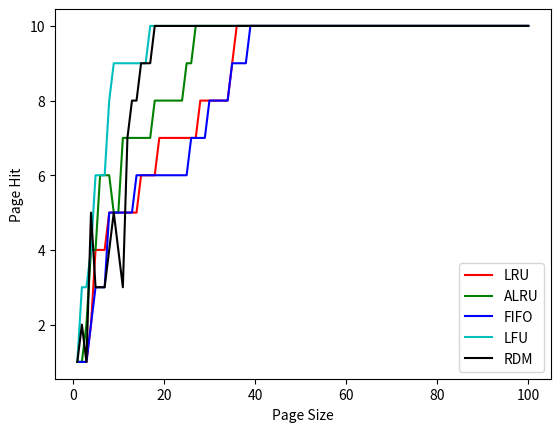

This figure's Python source:

import random
import matplotlib.pyplot as plt
class PageReplace(object):
	def __init__(self):
		self.frame_seq = []
		self.frame_num = 0
		self.page_size = 0
		self.hit = 0
		self.miss = 0
		self.page_mem = []
		self.total_ref = 0
		self.gen_data()

	def gen_data(self):
		self.frame_num = int(random.random()*100)
		
		for i in range(self.frame_num):
			self.frame_seq.append(int(random.random()*100))
		
	def reset_data(self):
		self.hit = 0
		self.miss = 0
		self.total_ref = 0
		self.page_mem = []


	def LRU(self):
		self.reset_data()
		
		for frame in self.frame_seq:
			if frame in self.page_mem:
				index = self.page_mem.index(frame)
				del self.page_mem[index]
				self.page_mem.insert(0, frame)
				self.total_ref += 1
				self.hit += 1
			elif len(self.page_mem)<self.page_size:
				self.page_mem.insert(0, frame)
				self.total_ref += 1
				self.miss += 1
			elif len(self.page_mem)>=self.page_size:
				del self.page_mem[len(self.page_mem)-1]
				self.page_mem.insert(0, frame)
				self.total_ref += 1
				self.miss += 1
			

	def FIFO(self):
		self.reset_data()
		
		for frame in self.frame_seq:
			if frame in self.page_mem:
				self.total_ref += 1
				self.hit += 1
			elif len(self.page_mem)<self.page_size:
				self.page_mem.insert(0, frame)
				self.total_ref += 1
				self.miss += 1
			else:
				del self.page_mem[len(self.page_mem)-1]
				self.page_mem.insert(0, frame)
				self.total_ref += 1
				self.miss += 1
			
	def LFU(self):
		self.reset_data()
		
		for frame in self.frame_seq:
			flag = 0
			for page in self.page_mem:
				if page[0]== frame:
					self.page_mem[self.page_mem.index(page)][1]+= 1
					flag = 1
					self.total_ref += 1
					self.hit += 1
					break
			if flag == 0:
				if len(self.page_mem) < self.page_size:
					self.page_mem.insert(0,[frame,1])
					self.total_ref += 1
					self.miss += 1
				else:
					minpage = [10e9,10e9]
					for page in self.page_mem:
						if minpage[1] > page[1]:
							minpage = page
					del self.page_mem[self.page_mem.index(minpage)]
					self.page_mem.insert(0,[frame,1])
					self.total_ref += 1
					self.miss += 1
			

	def RDM(self):
		self.reset_data()
		
		for frame in self.frame_seq:
			if frame in self.page_mem:
				self.total_ref += 1
				self.hit += 1
			elif len(self.page_mem)<self.page_size:
				self.page_mem.insert(0, frame)
				self.total_ref += 1
				self.miss += 1
			else:
				del self.page_mem[(int(random.random()*10))%self.page_size]
				self.page_mem.insert(0, frame)
				self.total_ref += 1
				self.miss += 1
			
	
	def ALRU(self):
		self.reset_data()
		
		for frame in self.frame_seq:
			flag = 0
			for page in self.page_mem:
				if page[0] == frame:
					page[1] = 1
					self.hit += 1
					self.total_ref += 1
					flag = 1
					break
			if flag == 0:
				if len(self.page_mem)<self.page_size:
					self.page_mem.insert(0, [frame,0])
					self.total_ref += 1
					self.miss += 1
				else:
					el = self.page_mem[0]
					jflag = 0
					for pos,page in enumerate(self.page_mem):
						if page[1] == 0:
							for ipos,ipage in enumerate(self.page_mem[pos:]):
								if ipage[1] == 1:
									for jpos,jpage in enumerate(self.page_mem[ipos:]):
										if jpage[1] == 0:
											jflag = 1
											el = jpage
											break
									if jflag == 0:
										for jpos,jpage in enumerate(self.page_mem):
											if jpage[1] == 0:
												jflag = 1
												el = jpage
												break
								if jflag:
									break
						if jflag:
							break
					
					del self.page_mem[self.page_mem.index(el)]
					self.page_mem.insert(0, [frame,0])
					self.total_ref += 1
					self.miss += 1
			

if __name__ == '__main__':
	pageObj = PageReplace()
	pagesizelist = [i for i in range(1,101)]
	hitratiolist_lru = []
	hitratiolist_alru = []
	hitratiolist_fifo = []
	hitratiolist_rdm = []
	
	hitratiolist_lfu = []

	print('Frame Sequence :\n',pageObj.frame_seq)
	for i in range(1,101):
		pageObj.page_size = i
		pageObj.LRU()
		hitratiolist_lru.append(pageObj.hit)
		pageObj.ALRU()
		hitratiolist_alru.append(pageObj.hit)
		pageObj.FIFO()
		hitratiolist_fifo.append(pageObj.hit)
		pageObj.LFU()
		hitratiolist_lfu.append(pageObj.hit)
		pageObj.RDM()
		hitratiolist_rdm.append(pageObj.hit)
		
	# print(pagesizelist)
	plt.xlabel('Page Size')
	plt.ylabel('Page Hit')
	plt.plot(pagesizelist,hitratiolist_lru,c='r',label='LRU')
	plt.plot(pagesizelist,hitratiolist_alru,c='g',label='ALRU')
	plt.plot(pagesizelist,hitratiolist_fifo,c='b',label='FIFO')
	plt.plot(pagesizelist,hitratiolist_lfu,c='c',label='LFU')
	plt.plot(pagesizelist,hitratiolist_rdm,c='k',label='RDM')
	
	plt.legend()
	plt.show()
	# print(hitratiolist_lru)

